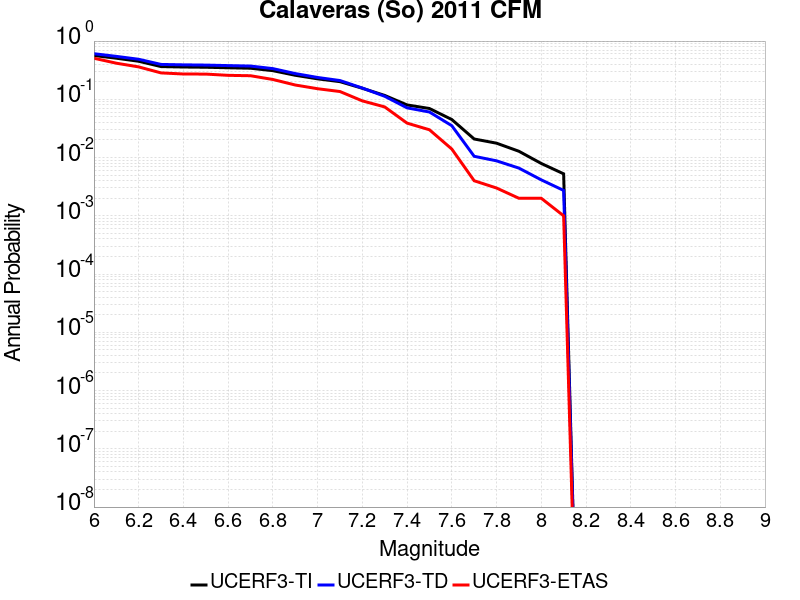

Source data for this figure (header and first rows):
Magnitude, UCERF3-TI Prob, UCERF3-TD Prob, UCERF3-ETAS Prob
6.0, 0.565, 0.6066, 0.507
6.1, 0.5078, 0.5461, 0.417
6.2, 0.4503, 0.4867, 0.36
6.3, 0.3646, 0.3971, 0.284
6.4, 0.3586, 0.3906, 0.272
6.5, 0.3551, 0.3869, 0.271
6.6, 0.3479, 0.3791, 0.258
6.7, 0.3417, 0.3724, 0.254
6.8, 0.3103, 0.3365, 0.219
6.9, 0.2586, 0.2767, 0.176
7.0, 0.2246, 0.2371, 0.152
7.1, 0.201, 0.2099, 0.136
7.2, 0.1547, 0.1561, 0.094
7.3, 0.1166, 0.1128, 0.074
7.4, 0.08009, 0.07136, 0.039
7.5, 0.06954, 0.06052, 0.03
7.6, 0.04497, 0.03525, 0.014
7.7, 0.02084, 0.01051, 0.004
7.8, 0.01765, 0.008787, 0.003
7.9, 0.01283, 0.006592, 0.002
8.0, 0.007916, 0.004142, 0.002
8.1, 0.005259, 0.002728, 0.001
